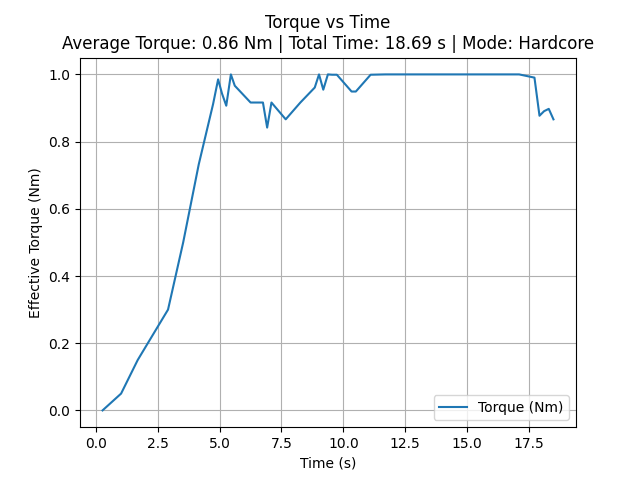

Values plotted in this chart, from the file beside it:
time_sec, torque_Nm
0.2682, 0.0
1.017, 0.05
1.69, 0.15
2.915, 0.3
3.528, 0.5
4.156, 0.732
4.735, 0.9114
4.939, 0.9852
5.097, 0.9428
5.269, 0.9069
5.455, 1.0
5.613, 0.9663
6.252, 0.9163
6.423, 0.9163
6.594, 0.9163
6.751, 0.9163
6.921, 0.8418
7.096, 0.9163
7.672, 0.8663
8.264, 0.9163
8.845, 0.9609
9.018, 1.0
9.19, 0.9545
9.376, 1.0
9.549, 0.999
9.739, 0.999
10.33, 0.949
10.51, 0.949
11.1, 0.999
11.7, 1.0
12.29, 1.0
12.87, 1.0
13.46, 1.0
14.11, 1.0
14.69, 1.0
15.28, 1.0
15.91, 1.0
16.5, 1.0
17.1, 1.0
17.73, 0.9904
17.93, 0.8769
18.12, 0.8906
18.3, 0.8974
18.49, 0.8662
